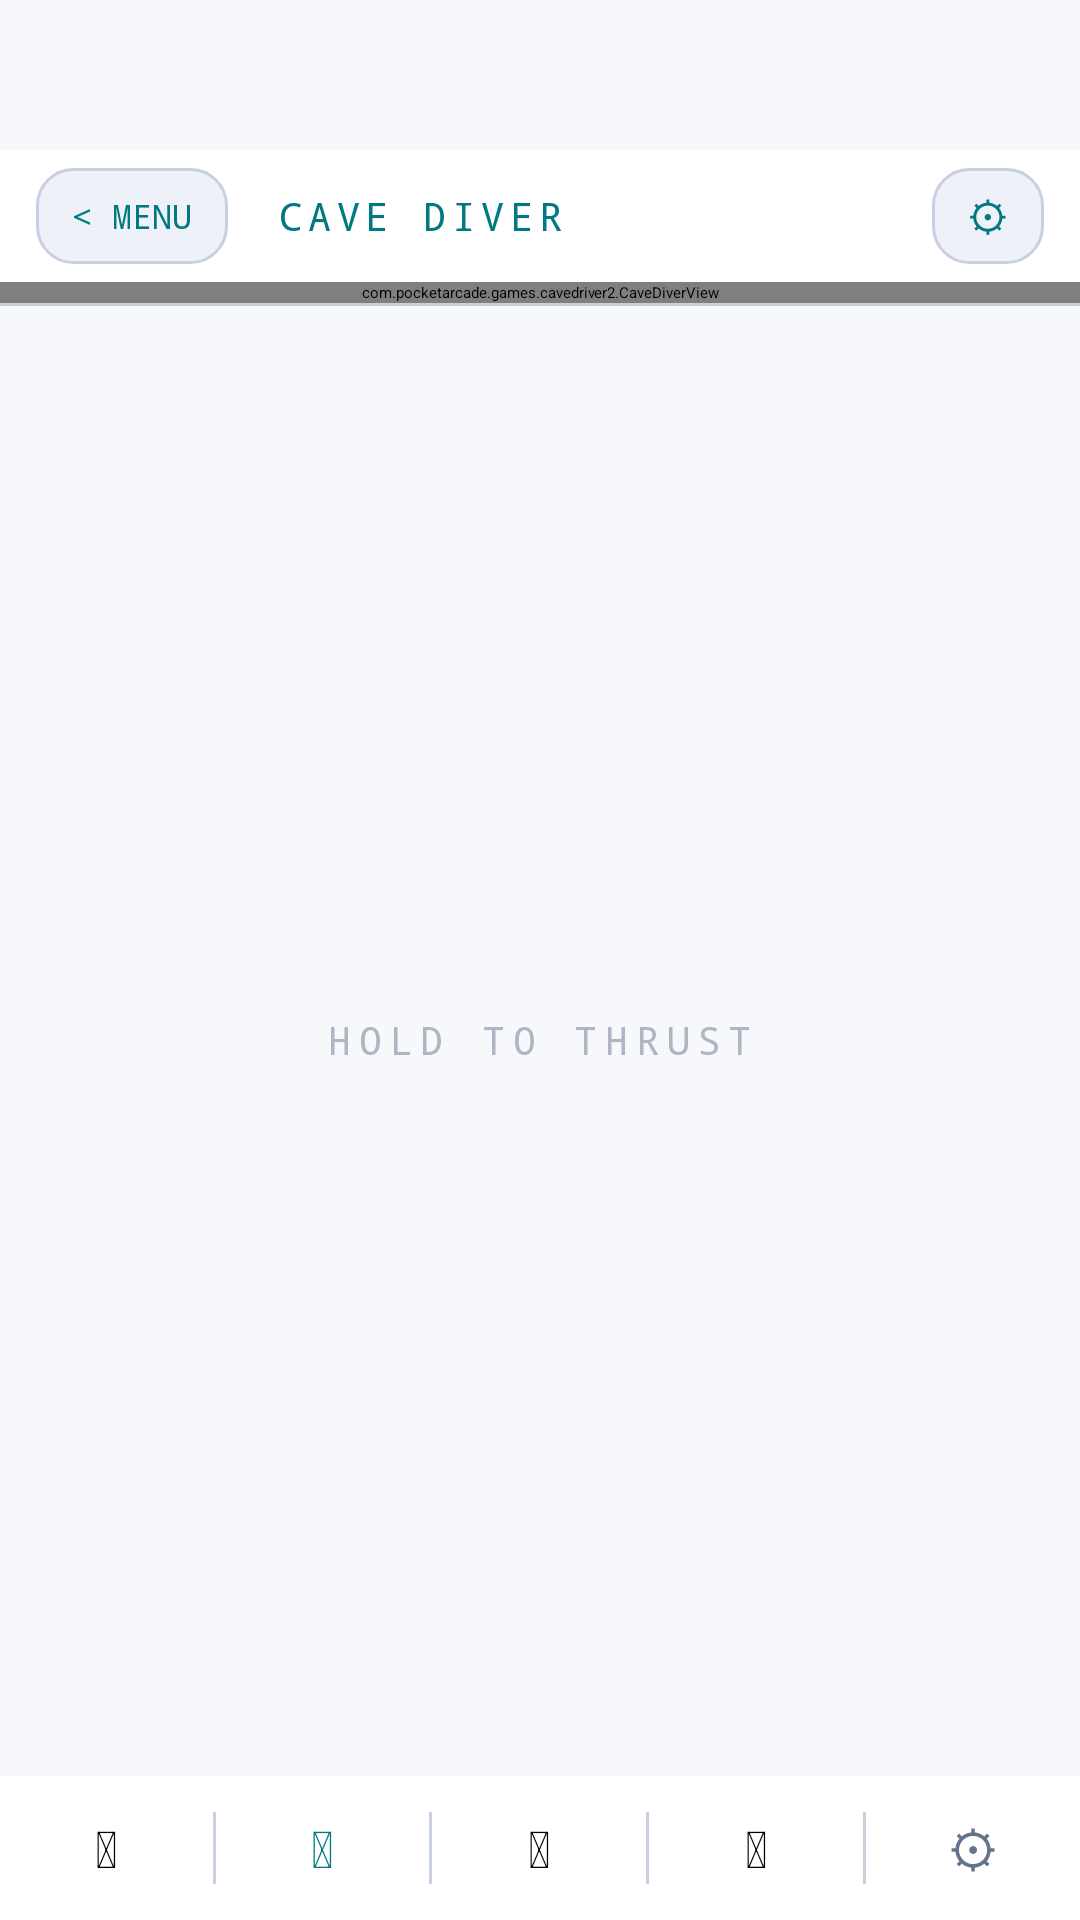

Reconstruct the res/layout file that produces this screen, plus the resources it refers to.
<!-- AndroidManifest.xml: application theme Theme.PixelParlor -->
<!-- res/layout/activity_cavedriver2.xml -->
<?xml version="1.0" encoding="utf-8"?>
<LinearLayout xmlns:android="http://schemas.android.com/apk/res/android"
    android:layout_width="match_parent"
    android:layout_height="match_parent"
    android:orientation="vertical"
    android:background="@color/bg">

    
    <FrameLayout
        android:id="@+id/adContainer"
        android:layout_width="match_parent"
        android:layout_height="50dp"
        android:background="@drawable/bg_ad_banner" />

    
    <LinearLayout
        android:layout_width="match_parent"
        android:layout_height="44dp"
        android:orientation="horizontal"
        android:paddingHorizontal="12dp"
        android:gravity="center_vertical"
        android:background="@color/surface">

        <TextView
            android:id="@+id/btnBack2"
            android:layout_width="wrap_content"
            android:layout_height="32dp"
            android:text="&lt; MENU"
            android:textColor="@color/color_hud_cave"
            android:textSize="11sp"
            android:fontFamily="monospace"
            android:gravity="center"
            android:paddingHorizontal="12dp"
            android:background="@drawable/bg_game_tile"
            android:clickable="true"
            android:focusable="true"
            android:layout_marginEnd="16dp" />

        <TextView
            android:layout_width="0dp"
            android:layout_height="wrap_content"
            android:layout_weight="1"
            android:text="CAVE DIVER"
            android:textColor="@color/color_hud_cave"
            android:textSize="13sp"
            android:fontFamily="monospace"
            android:letterSpacing="0.15" />

        <TextView
            android:id="@+id/btnSettings2"
            android:layout_width="wrap_content"
            android:layout_height="32dp"
            android:layout_marginStart="8dp"
            android:text="&#9881;"
            android:textColor="@color/color_hud_cave"
            android:textSize="14sp"
            android:fontFamily="monospace"
            android:gravity="center"
            android:paddingHorizontal="12dp"
            android:background="@drawable/bg_game_tile"
            android:clickable="true"
            android:focusable="true" />

    </LinearLayout>

    
    <com.pocketarcade.games.cavedriver2.CaveDiverView
        android:id="@+id/caveDiver2View"
        android:layout_width="match_parent"
        android:layout_height="wrap_content" />

    
    <FrameLayout
        android:id="@+id/thrustZone2"
        android:layout_width="match_parent"
        android:layout_height="0dp"
        android:layout_weight="1"
        android:background="@color/bg"
        android:clickable="true"
        android:focusable="true">

        <View
            android:layout_width="match_parent"
            android:layout_height="1dp"
            android:background="@color/border" />

        <TextView
            android:layout_width="wrap_content"
            android:layout_height="wrap_content"
            android:layout_gravity="center"
            android:text="HOLD TO THRUST"
            android:textColor="@color/muted"
            android:alpha="0.5"
            android:textSize="13sp"
            android:fontFamily="monospace"
            android:letterSpacing="0.2" />

    </FrameLayout>

    
    <LinearLayout
        android:id="@+id/controlBarCave"
        android:layout_width="match_parent"
        android:layout_height="48dp"
        android:orientation="horizontal"
        android:background="@color/surface"
        android:gravity="center_vertical">

        <TextView
            android:id="@+id/btnLightModeCave"
            android:layout_width="0dp"
            android:layout_height="match_parent"
            android:layout_weight="1"
            android:gravity="center"
            android:text="&#127769;"
            android:textSize="17sp"
            android:clickable="true"
            android:focusable="true" />

        <View
            android:layout_width="1dp"
            android:layout_height="24dp"
            android:background="@color/border" />

        <TextView
            android:id="@+id/btnHapticsCave"
            android:layout_width="0dp"
            android:layout_height="match_parent"
            android:layout_weight="1"
            android:gravity="center"
            android:text="&#128243;"
            android:textSize="17sp"
            android:textColor="@color/color_hud_cave"
            android:clickable="true"
            android:focusable="true" />

        <View
            android:layout_width="1dp"
            android:layout_height="24dp"
            android:background="@color/border" />

        <TextView
            android:id="@+id/btnSoundCave"
            android:layout_width="0dp"
            android:layout_height="match_parent"
            android:layout_weight="1"
            android:gravity="center"
            android:text="&#128266;"
            android:textSize="17sp"
            android:clickable="true"
            android:focusable="true" />

        <View
            android:layout_width="1dp"
            android:layout_height="24dp"
            android:background="@color/border" />

        <TextView
            android:id="@+id/btnLeaderboardCave"
            android:layout_width="0dp"
            android:layout_height="match_parent"
            android:layout_weight="1"
            android:gravity="center"
            android:text="&#127942;"
            android:textSize="17sp"
            android:clickable="true"
            android:focusable="true" />

        <View
            android:layout_width="1dp"
            android:layout_height="24dp"
            android:background="@color/border" />

        <TextView
            android:id="@+id/btnSettingsCave"
            android:layout_width="0dp"
            android:layout_height="match_parent"
            android:layout_weight="1"
            android:gravity="center"
            android:text="&#9881;"
            android:textColor="@color/muted"
            android:textSize="17sp"
            android:clickable="true"
            android:focusable="true" />

    </LinearLayout>

</LinearLayout>
<!-- resources referenced by this layout -->
<resources>
  <color name="bg">#f7f8fc</color>
  <color name="border">#c8d0e0</color>
  <color name="color_hud_cave">#007A80</color>
  <color name="muted">#64748b</color>
  <color name="surface">#ffffff</color>
  <!-- drawable bg_game_tile (drawable) -->
  <?xml version="1.0" encoding="utf-8"?>
  <shape xmlns:android="http://schemas.android.com/apk/res/android"
      android:shape="rectangle">
      <solid android:color="@color/card" />
      <stroke android:width="1dp" android:color="@color/border" />
      <corners android:radius="12dp" />
  </shape>
  <style name="Theme.PixelParlor" parent="Theme.MaterialComponents.DayNight.NoActionBar">
          <item name="colorPrimary">@color/accent_blue</item>
          <item name="colorPrimaryVariant">@color/surface</item>
          <item name="colorOnPrimary">@color/color_on_accent</item>
          <item name="colorSecondary">@color/accent_red</item>
          <item name="colorOnSecondary">@color/color_on_accent</item>
          <item name="android:colorBackground">@color/bg</item>
          <item name="android:windowBackground">@color/bg</item>
          <item name="android:statusBarColor">@color/bg</item>
          <item name="android:navigationBarColor">@color/bg</item>
          
          <item name="android:windowLightStatusBar">false</item>
      </style>
  <color name="card">#eef1f8</color>
  <color name="accent_blue">#1a56d6</color>
  <color name="color_on_accent">#ffffff</color>
  <color name="accent_red">#c0392b</color>
</resources>
